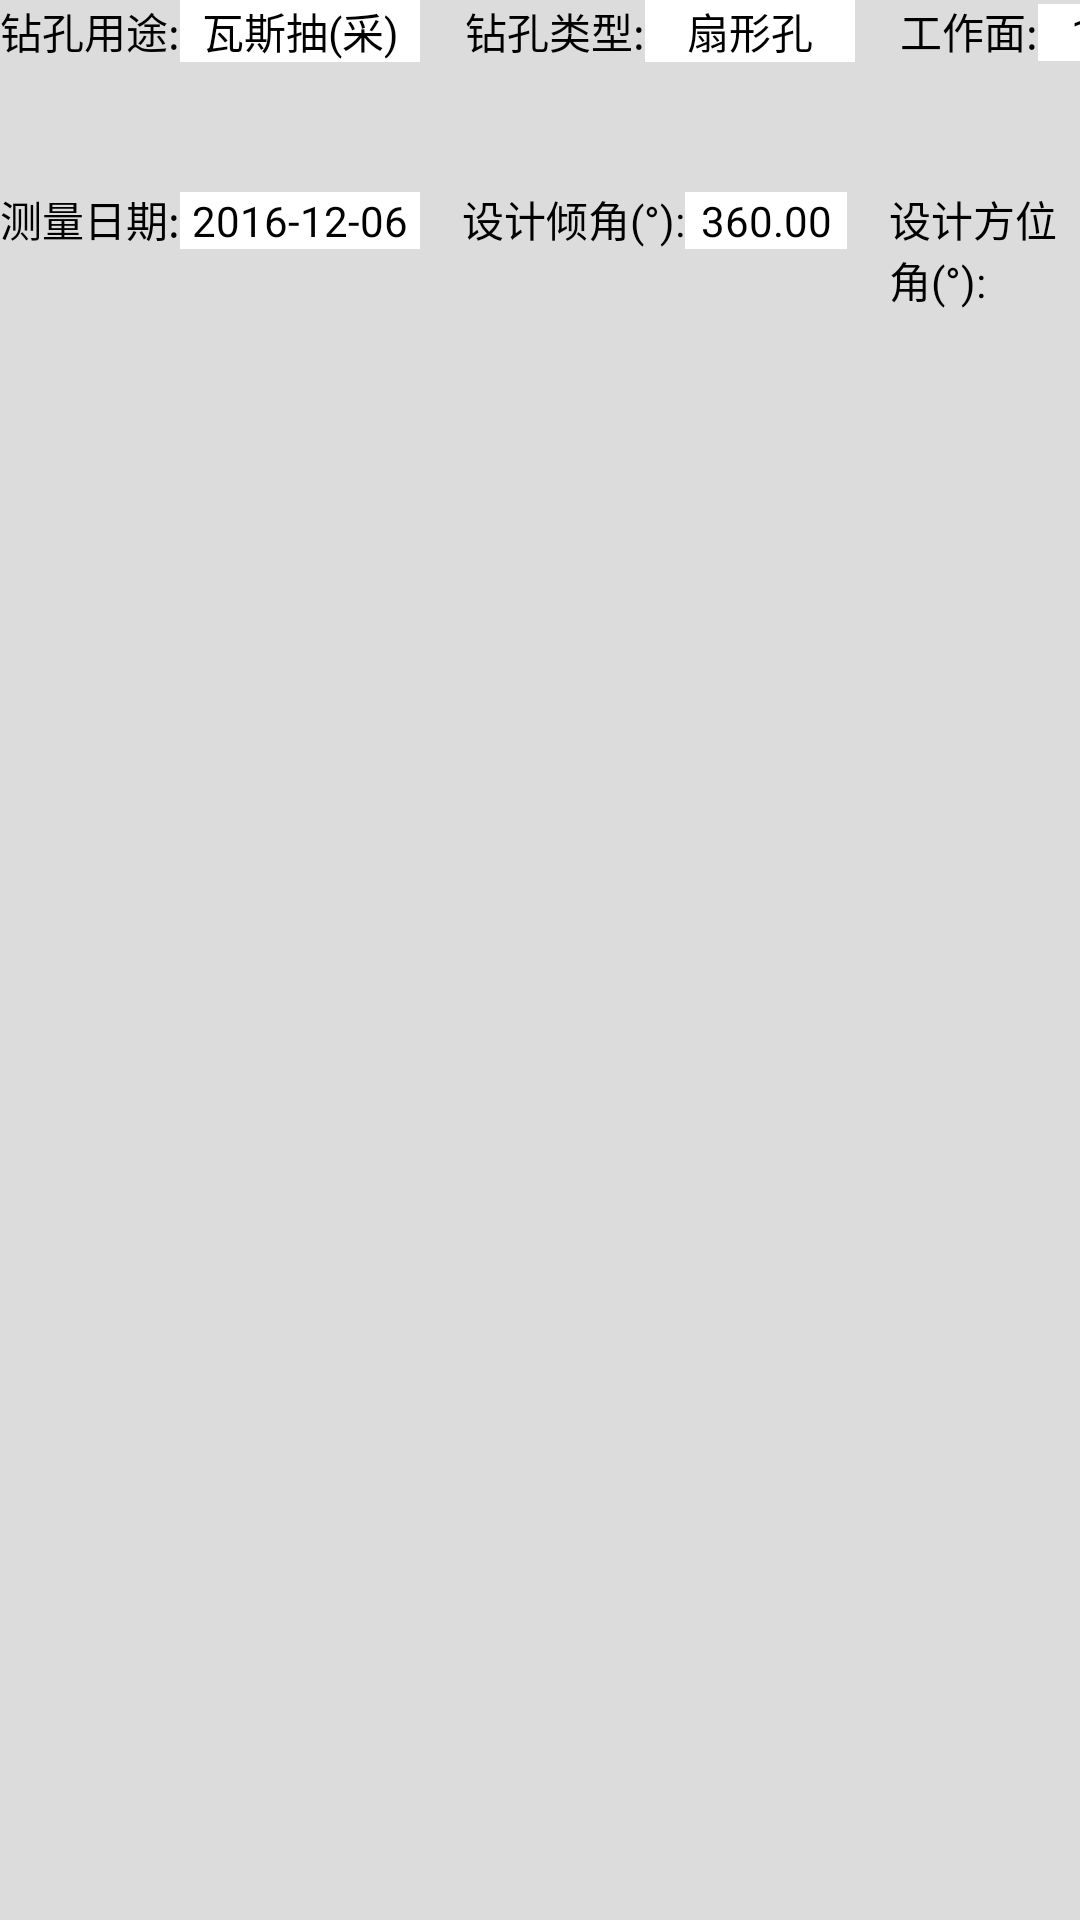

Produce the Android XML layout that renders to this screen, including the resource entries it uses.
<!-- AndroidManifest.xml: application theme android:Theme.NoTitleBar -->
<!-- res/layout/nigu_main.xml -->
<LinearLayout xmlns:android="http://schemas.android.com/apk/res/android"
    android:layout_width="match_parent"
    android:layout_height="wrap_content"
              android:background="#DCDCDC"
              android:layout_marginLeft="5dp"
              android:layout_marginRight="5dp"
    android:orientation="vertical" >


    <LinearLayout 
        android:layout_width="match_parent"
        android:layout_height="wrap_content"
        android:orientation="vertical"
        >
          <LinearLayout
        android:layout_width="match_parent"
        android:layout_height="wrap_content"
        android:orientation="horizontal"
         >

        <TextView
            android:layout_width="wrap_content"
            android:layout_height="wrap_content"
            android:text="钻孔用途:"
            android:textColor="#000000"
            android:textSize="14dp" />
        <TextView
            android:id="@+id/tv_use"
            android:layout_width="80dp"
            android:layout_height="wrap_content"
            android:background="#ffffff"
            android:text="瓦斯抽(采)"
            android:textColor="#000000"
            android:textSize="14dp"
            android:gravity="center_horizontal"/>

        <TextView
            android:layout_width="wrap_content"
            android:layout_height="wrap_content"
            android:text="钻孔类型:"
            android:textSize="14dp"
            android:textColor="#000000"
            android:layout_marginLeft="15dp" />

        <TextView
            android:id="@+id/tv_type"
            android:layout_width="70dp"
            android:layout_height="wrap_content"
            android:background="#ffffff"
            android:textColor="#000000"
            android:text="扇形孔"
            android:textSize="14dp"
            android:gravity="center_horizontal"/>
        <TextView
            android:layout_width="wrap_content"
            android:layout_height="wrap_content"
            android:text="工作面:"
            android:textColor="#000000"
            android:textSize="14dp"
            android:layout_marginLeft="15dp" />

        <TextView
            android:id="@+id/tv_workspace"
            android:layout_width="70dp"
            android:layout_height="wrap_content"
            android:background="#ffffff"
            android:textColor="#000000"
            android:text="111111"
            android:textSize="14dp"
            android:gravity="center_horizontal"/>

              <LinearLayout
                  android:id="@+id/LL_farm"
                  android:layout_width="wrap_content"
                  android:layout_height="wrap_content">
                  <TextView
                      android:layout_width="wrap_content"
                      android:layout_height="wrap_content"
                      android:text="钻场:"
                      android:textColor="#000000"
                      android:textSize="14dp"
                      android:layout_marginLeft="15dp" />

                  <TextView
                      android:id="@+id/tv_farm"
                      android:layout_width="50dp"
                      android:layout_height="wrap_content"
                      android:background="#ffffff"
                      android:textColor="#000000"
                      android:text="1"
                      android:textSize="14dp"
                      android:gravity="center_horizontal"/>
              </LinearLayout>


              <TextView
                  android:layout_width="wrap_content"
                  android:layout_height="wrap_content"
                  android:text="孔号:"
                  android:textColor="#000000"
                  android:textSize="14dp"
                  android:layout_marginLeft="15dp"
                  android:id="@+id/textView8"/>

              <TextView
            android:id="@+id/tv_namber"
            android:layout_width="50dp"
            android:layout_height="wrap_content"
            android:background="#ffffff"
            android:textColor="#000000"
            android:text="1"
            android:textSize="14dp"
            android:gravity="center_horizontal"/>
    </LinearLayout>

          <LinearLayout
        android:layout_width="match_parent"
        android:layout_height="wrap_content"
        android:layout_marginTop="5dp"
        android:orientation="horizontal"
         >

        <TextView
            android:layout_width="wrap_content"
            android:layout_height="wrap_content"
            android:text="测量日期:"
            android:textColor="#000000"
            android:textSize="14dp" />

        <TextView
            android:id="@+id/tv_date"
            android:layout_width="80dp"
            android:layout_height="wrap_content"
            android:text="2016-12-06"
            android:background="#ffffff"
            android:textColor="#000000"
            android:textSize="14dp"
            android:gravity="center_horizontal"/>



              <TextView
                  android:layout_width="wrap_content"
                  android:layout_height="wrap_content"
                  android:text="设计倾角(°):"
                  android:layout_marginLeft="14dp"
                  android:textColor="#000000"
                  android:textSize="14dp" />

              <TextView
                  android:id="@+id/tv_qinjiao"
                  android:layout_width="54dp"
                  android:layout_height="wrap_content"
                  android:text="360.00"
                  android:background="#ffffff"
                  android:textColor="#000000"
                  android:textSize="14dp"
                  android:gravity="center_horizontal"/>
              <TextView
                  android:layout_width="wrap_content"
                  android:layout_height="wrap_content"
                  android:text=""
                  android:textColor="#000000"
                  android:textSize="14dp"
                  android:gravity="center_horizontal"/>
              <TextView
                  android:layout_width="wrap_content"
                  android:layout_height="wrap_content"
                  android:layout_marginLeft="14dp"
                  android:text="设计方位角(°):"
                  android:textColor="#000000"
                  android:textSize="14dp" />

              <TextView
              android:id="@+id/tv_fangwei"
              android:layout_width="54dp"
              android:layout_height="wrap_content"
              android:text="0"
              android:background="#ffffff"
              android:textColor="#000000"
              android:textSize="14dp"
              android:gravity="center_horizontal"/>
              <TextView
                  android:layout_width="wrap_content"
                  android:layout_height="wrap_content"
                  android:text=""
                  android:textColor="#000000"
                  android:textSize="14dp"
                  android:gravity="center_horizontal"/>

              <TextView
                  android:layout_width="wrap_content"
                  android:layout_height="wrap_content"
                  android:layout_marginLeft="14dp"
                  android:text="设计孔深(m):"
                  android:textColor="#000000"
                  android:textSize="14dp" />

              <TextView
                  android:id="@+id/tv_kongshen"
                  android:layout_width="68dp"
                  android:layout_height="wrap_content"
                  android:text="0"
                  android:background="#ffffff"
                  android:textColor="#000000"
                  android:textSize="14dp"
                  android:gravity="center_horizontal"/>
              <TextView
                  android:layout_width="wrap_content"
                  android:layout_height="wrap_content"
                  android:text=""
                  android:textColor="#000000"
                  android:textSize="14dp"
                  android:gravity="center_horizontal"/>
    </LinearLayout>
    </LinearLayout>
</LinearLayout>
<!-- resources referenced by this layout -->
<resources>

</resources>
